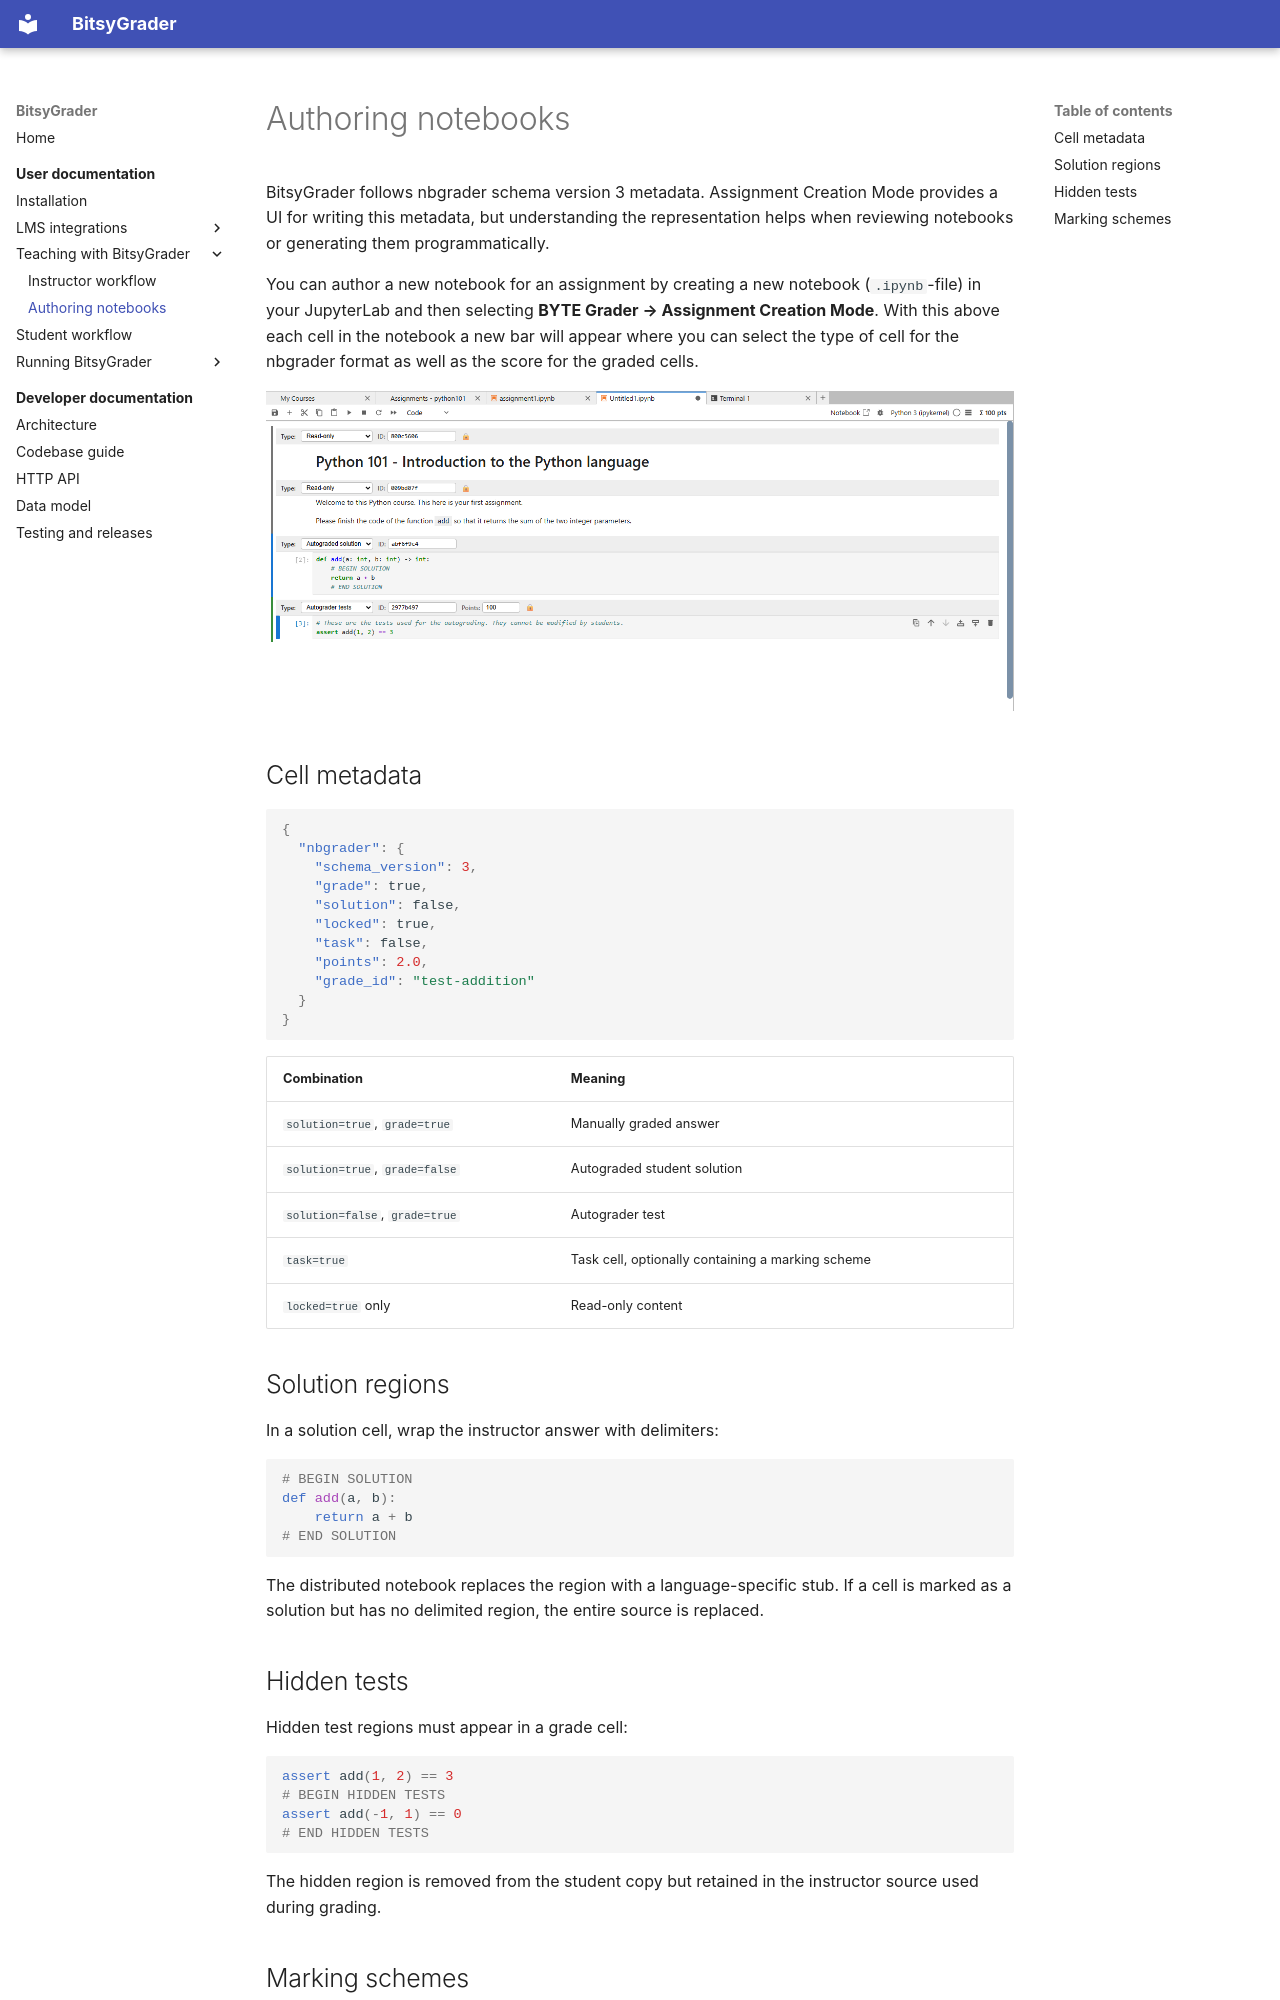

repository: Kamuyin/bitsygrader · page: user/authoring-notebooks/index.html · generator: mkdocs

# Authoring notebooks

BitsyGrader follows nbgrader schema version 3 metadata. Assignment Creation Mode provides a UI for writing this metadata, but understanding the representation helps when reviewing notebooks or generating them programmatically.

You can author a new notebook for an assignment by creating a new notebook (`.ipynb`-file) in your JupyterLab and then selecting **BYTE Grader → Assignment Creation Mode**. With this above each cell in the notebook a new bar will appear where you can select the type of cell for the nbgrader format as well as the score for the graded cells.

![Notebook Creation](../public/assignment_design.png)

## Cell metadata

```json
{
  "nbgrader": {
    "schema_version": 3,
    "grade": true,
    "solution": false,
    "locked": true,
    "task": false,
    "points": 2.0,
    "grade_id": "test-addition"
  }
}
```

| Combination | Meaning |
| --- | --- |
| `solution=true`, `grade=true` | Manually graded answer |
| `solution=true`, `grade=false` | Autograded student solution |
| `solution=false`, `grade=true` | Autograder test |
| `task=true` | Task cell, optionally containing a marking scheme |
| `locked=true` only | Read-only content |

## Solution regions

In a solution cell, wrap the instructor answer with delimiters:

```python
# BEGIN SOLUTION
def add(a, b):
    return a + b
# END SOLUTION
```

The distributed notebook replaces the region with a language-specific stub. If a cell is marked as a solution but has no delimited region, the entire source is replaced.

## Hidden tests

Hidden test regions must appear in a grade cell:

```python
assert add(1, 2) == 3
# BEGIN HIDDEN TESTS
assert add(-1, 1) == 0
# END HIDDEN TESTS
```

The hidden region is removed from the student copy but retained in the instructor source used during grading.
